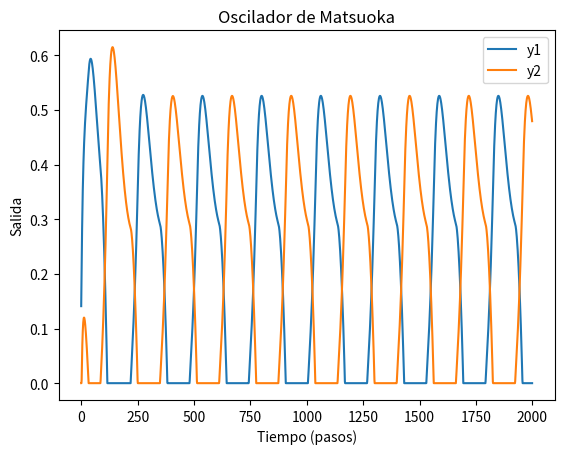

Write the Python code that produced this figure.
import numpy as np
import matplotlib.pyplot as plt

class MatsuokaOscillator:
    def __init__(self, Kf=0.22, tau1=0.5, tau2=0.5, beta=2.5, h=2.0, Le=0, R=1.0, Ts=0.005):
        self.Kf = Kf
        self.tau1 = tau1
        self.tau2 = tau2
        self.beta = beta
        self.h = h
        self.Le = Le
        self.R = R
        self.Ts = Ts

        # Estado inicial
        self.X = np.array([0.1, -0.1])  # Diferencia inicial
        self.V = np.array([0.0, 0.0])

    def step(self):
        x1, x2 = self.X
        v1, v2 = self.V

        f1 = max(x1, 0)
        f2 = max(x2, 0)

        dx1 = (1 / (self.Kf * self.tau1)) * (-x1 - self.beta * v1 - self.h * f2 + self.Le + self.R)
        dv1 = (1 / self.tau2) * (-v1 + f1)

        dx2 = (1 / (self.Kf * self.tau1)) * (-x2 - self.beta * v2 - self.h * f1 - self.Le + self.R)
        dv2 = (1 / self.tau2) * (-v2 + f2)

        x1 += self.Ts * dx1
        v1 += self.Ts * dv1
        x2 += self.Ts * dx2
        v2 += self.Ts * dv2

        self.X = np.array([x1, x2])
        self.V = np.array([v1, v2])

        y1 = max(x1, 0)
        y2 = max(x2, 0)
        return y1, y2

# Simulación
osc = MatsuokaOscillator()
y1_vals = []
y2_vals = []

for _ in range(2000):
    y1, y2 = osc.step()
    y1_vals.append(y1)
    y2_vals.append(y2)

# Graficar
plt.plot(y1_vals, label='y1')
plt.plot(y2_vals, label='y2')
plt.xlabel('Tiempo (pasos)')
plt.ylabel('Salida')
plt.title('Oscilador de Matsuoka')
plt.legend()
plt.grid(False)
plt.show()
